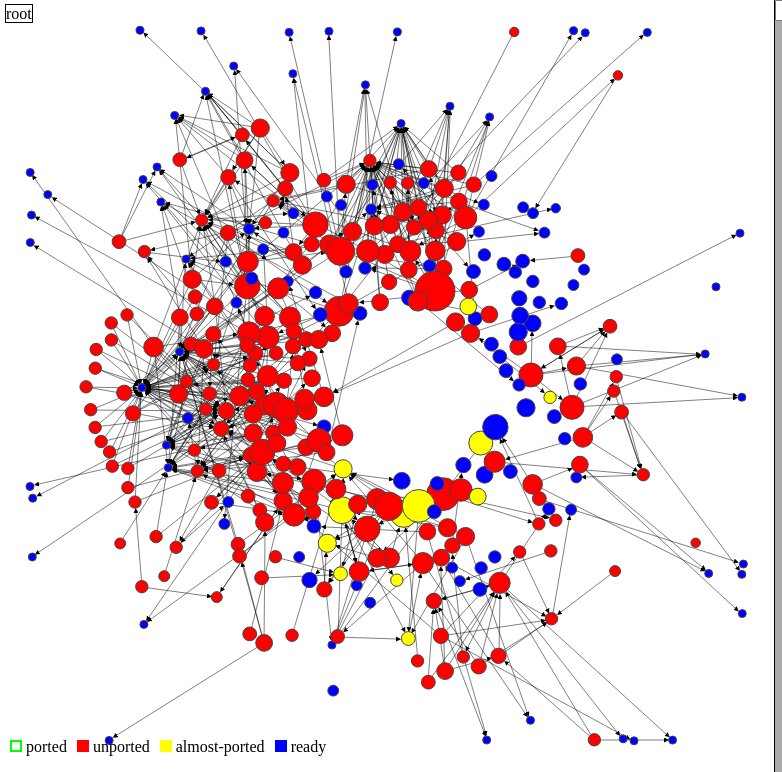
D3 v3 page, settled after 480 driven frames (8 s of simulated time); the page loaded 2 data file(s).



function buildDepGraph(depData) {
  var pkgs = {};

  function aPkg(name) {
    var pkg = pkgs[name];
    if (pkg === undefined) {
      pkg = {
        name: name,
        deps: [],
        status: 'unported',
        show: true,
      };
      pkgs[name] = pkg;
    }
    return pkg;
  }

  var pkgName, pkg, dep;
  for (pkgName in depData.depgraph) {
    pkg = aPkg(pkgName);
    for (dep in depData.depgraph[pkgName]) {
      pkg.deps.push(dep);
      aPkg(dep);
    }
    pkgs[pkgName] = pkg;
  }

  var nodes = [];
  for (pkgName in pkgs) {
    nodes.push(pkgs[pkgName]);
  }

  var links = [];
  nodes.forEach(function(node) {
    node.deps.forEach(function(depName) {
      if (depName !== node.name) {
        links.push({
          source: node,
          target: pkgs[depName],
        });
      }
    });
    node.weight = node.deps.length;
  });

  return {
    nodes: nodes,
    links: links,
    pkgs: pkgs,
  };
}


d3.json('twisted-deps.json', function(error, depData) {
  var graph = buildDepGraph(depData);

  var width;
  var height;

  var resizeTimeout = null;
  function onResize() {
    width = window.innerWidth - 250;
    height = window.innerHeight;

    if (resizeTimeout) {
      clearTimeout(resizeTimeout);
    }
    if (force) {
      resizeTimeout = setTimeout(function() {
        force.size([width, height]);
        d3.select('body > svg')
          .attr('width', width)
          .attr('height', height);
        force.start();
      }, 100);
    }
  }

  window.addEventListener('resize', onResize);
  onResize();

  var svg = d3.select('body').append('svg')
    .attr('width', width)
    .attr('height', height)
    .append('g');

  svg.append('marker')
    .attr('id', 'arrow')
    .attr('viewBox', '0 0 10 10')
    .attr('refX', 0)
    .attr('refY', 5)
    .attr('markerWidth', 10)
    .attr('markerHeight', 10)
    .attr('orient', 'auto')
    .append('path')
      .attr('d', 'M 0 0 L 10 5 L 0 10 z');

  var force = d3.layout.force()
    .nodes(graph.nodes)
    .links(graph.links)
    .size([width, height])
    .distance(75)
    .linkStrength(0.3)
    .charge(-75)
    .gravity(0.05)
    .start();

  var showStatuses = {
    'ported': false,
    'unported': true,
    'almost-ported': true,
    'ready': true,
  };

  for (var i = 0; i < 200; i++) {
    force.tick();
  }

  var links = svg.append('g').selectAll('.link');
  var nodes = svg.append('g').selectAll('.node');

  var hover = d3.select('body').append('div').classed('hover', true);
  var hoverTranslate = f.format('translate({0}px,{1}px)',
                                f.compose(f.get('px'), Math.round, f.plus(8)),
                                f.compose(f.get('py'), Math.round, f.plus(-24)));

  var sidebar = d3.select('body').append('div').classed('sidebar', true);
  var searchBox = sidebar.append('input').attr('type', 'text');
  var listBrowser = sidebar.append('ul').classed('list-browser', true).selectAll('li');


  var statusFilter = d3.select('body').append('ul').classed('status-filter', true)
    .selectAll('.statusButton')
    .data(['ported', 'unported', 'almost-ported', 'ready'])
    .enter()
      .append('li')
      .attr('class', f.ident)
      .classed('status', true)
      .classed('selected', function(status) {
        return showStatuses[status];
      })
      .text(f.ident)
      .on('click', function(status) {
        showStatuses[status] ^= 1;
        statusFilter.classed('selected', function(status) {
          return showStatuses[status];
        });
        enterUpdateExit();
      });


  var searchBarInputTimeout = null;
  searchBox.on('keyup', function() {
    if (searchBarInputTimeout !== null) {
      clearTimeout(searchBarInputTimeout);
    }
    searchBarInputTimeout = setTimeout(enterUpdateExit, 100);
  });

  var nodeSizeScale = d3.scale.linear()
    .domain(d3.extent(graph.nodes, f.get('deps.length')))
    .range([4, 20]);


  function getSubgraphFrom(node) {
    var subgraph = [];
    var seen = {};
    var queue = [node];

    while (queue.length > 0) {
      node = queue.pop();
      if (node === undefined || node.name in seen) {
        continue;
      }
      seen[node.name] = true;
      subgraph.push(node);
      queue = queue.concat(node.deps.map(function(pkgName) { return graph.pkgs[pkgName]; }));
    }
    return subgraph;
  }

  function highlightAllConnected(node) {
    resetHighlight();
    getSubgraphFrom(node).forEach(function(node) {
      node.highlight = true;
    });
  }

  function resetHighlight() {
    graph.nodes.forEach(function(node) {
      node.highlight = false;
    });
  }

  function hoverNode(node) {
    hover
      .datum(node)
      .text(f.get('name'))
      .style('-webkit-transform', hoverTranslate)
      .style('transform', hoverTranslate)
      .classed('show', true);

    svg.classed('highlight', true);
    sidebar.classed('highlight', true);

    highlightAllConnected(node);
    nodes.classed('highlight', f.get('highlight'));
    links.classed('highlight', function(d) {
      return d.source.highlight && d.target.highlight;
    });
    listBrowser.classed('highlight', f.get('highlight'));
  }

  function unhoverNode(node) {
    hover.classed('show', false);
    resetHighlight();
    svg.classed('highlight', false);
    sidebar.classed('highlight', false);
  }

  function clickNode(node) {
    if (d3.event.defaultPrevented) return; // ignore drag
    graph.nodes.forEach(function(n) {
      n.show = false;
    });
    getSubgraphFrom(node).forEach(function(n) {
      n.show = true;
    });
    pushBreadcrumb(node.name);
    enterUpdateExit();
  }

  function enterUpdateExit() {
    var search = searchBox.node().value;
    var filteredNodes = graph.nodes.filter(function(d) {
      return d.show && (d.name.indexOf(search) > -1);
    });  
    var filteredLinks = graph.links.filter(function(d) {
      return d.source.show && d.target.show &&
             (d.source.name.indexOf(search) > -1) &&
             (d.target.name.indexOf(search) > -1);
    });

    force
      .nodes(filteredNodes)
      .links(filteredLinks);

    nodeSizeScale = d3.scale.linear()
      .domain(d3.extent(filteredNodes, f.get('deps.length')))
      .range([4, 20]);

    links = links.data(filteredLinks, function(d) {
        return d.source.name + '|' + d.target.name;
      });
    links.enter()
      .append('path')
      .classed('link', true);
    links
      .style('stroke-width', function(d) {
        if (showStatuses[d.source.status] && showStatuses[d.target.status]) {
          return 0.5;
        } else {
          return 0;
        }
      })
      .style('stroke', '#000');
    links.exit()
      .remove();

    nodes = nodes.data(filteredNodes, f.get('name'));
    nodes.enter()
      .append('circle')
      .classed('node', true)
      .call(force.drag);
    nodes
      .attr('r', function(d) {
        if (showStatuses[d.status]) {
          return nodeSizeScale(d.deps.length);
        } else {
          return 0;
        }
      })
      .attr('cx', f.compose(f.get('x'), Math.round))
      .attr('cy', f.compose(f.get('y'), Math.round))
      .attr('status', f.get('status'));
    nodes.exit()
      .remove();

    nodes.on('mouseover', hoverNode);
    nodes.on('mouseout', unhoverNode);
    nodes.on('click', clickNode);

    listBrowser = listBrowser.data(filteredNodes);
    listBrowser.enter()
      .append('li');
    listBrowser
      .text(f.get('name'))
      .attr('status', f.get('status'))
      .style('display', function(d) {
        if (showStatuses[d.status]) {
          return 'block';
        } else {
          return 'none';
        }
      });
    listBrowser.exit()
      .remove();

    listBrowser.on('mouseover', hoverNode);
    listBrowser.on('mouseout', unhoverNode);
    listBrowser.on('click', clickNode);

    force.start();
  }

  var breadcrumbs = [];
  var breadcrumbsSelection = d3.select('body')
    .append('ul').classed('breadcrumbs', true)
      .selectAll('li');

  function updateBreadcrumbs() {
    var crumbs = ['root'].concat(breadcrumbs);
    breadcrumbsSelection = breadcrumbsSelection.data(crumbs);
    breadcrumbsSelection.enter()
      .append('li')
        .classed('crumb', true)
    breadcrumbsSelection
      .text(f.ident);
    breadcrumbsSelection.exit()
      .remove();

    breadcrumbsSelection.on('click', function(name) {
      popBreadcrumbsTo(name);
      if (name === 'root') {
        graph.nodes.forEach(function(node) {
          node.show = true;
        });
      } else {
        graph.nodes.forEach(function(node) {
          node.show = false;
        });
        getSubgraphFrom(graph.pkgs[name]).forEach(function(node) {
          node.show = true;
        });
      }
      enterUpdateExit();
    });
  }

  function pushBreadcrumb(name) {
    breadcrumbs.push(name);
    updateBreadcrumbs();
  }
  window.pushBreadcrumb = pushBreadcrumb;

  function popBreadcrumbsTo(name) {
    if (name === 'root') {
      breadcrumbs = [];
      updateBreadcrumbs();
    }
    if (breadcrumbs.indexOf(name) === -1) {
      return;
    }
    while (breadcrumbs[breadcrumbs.length - 1] !== name) {
      breadcrumbs.pop();
    }
    updateBreadcrumbs();
  }
  window.popBreadcrumbsTo = popBreadcrumbsTo;

  updateBreadcrumbs();

  force.on('tick', function() {
    force.nodes().forEach(function(node) {
      if (node.x < 30) node.x += 2;
      if (node.x > width - 30) node.x -= 2;
      if (node.y < 30) node.y += 2;
      if (node.y > height - 30) node.y -= 2;
    });

    nodes
      .attr('cx', f.get('x'))
      .attr('cy', f.get('y'));

    links.each(function(d) {
      var link = d3.select(this);

      var x1 = Math.round(d.source.x);
      var y1 = Math.round(d.source.y);
      var x2 = Math.round(d.target.x);
      var y2 = Math.round(d.target.y);

      var length = Math.sqrt(Math.pow(x1 - x2, 2) + Math.pow(y1 - y2, 2));
      var radius = nodeSizeScale(d.target.deps.length);
      radius += 5; // the size of the marker;
      var fraction = radius / length;
      var dx = Math.round((x1 - x2) * fraction);
      var dy = Math.round((y1 - y2) * fraction);

      var fmtString = 'M ' + x1 + ',' + y1 + ' L ' + (x2 + dx) + ',' + (y2 + dy);
      link.attr('d', fmtString);
    });
  });

  d3.json('twisted-ported.json', function(error, portedData) {
    for (var key in  portedData) {
      var status = portedData[key];
      var pkg = graph.pkgs[key];
      if (pkg) {
        pkg.status = status;
      }
    }

    function getReady(node) {
      if (node.status !== 'unported') {
        return;
      }
      var ready = true;
      node.deps.forEach(function(subNode) {
        ready = ready && graph.pkgs[subNode].status === 'ported';
      });
      if (ready) {
        node.status = 'ready';
      }
    }

    graph.nodes.forEach(getReady);
    nodes
      .attr('status', f.get('status'))
      .attr('ready', f.get('ready'));

    enterUpdateExit();
  });
});


var f = {
  get: function(selector) {
    var selectors = selector.split('.');
    var theUndefined = {};
    return function(d) {
      var obj = d;
      for (var i = 0; i < selectors.length; i++) {
        try {
          obj = obj[selectors[i]];
        } catch(e) {
          console.error('Could not get', selector, 'from', d);
          return undefined;
        }
      }
      return obj;
    };
  },

  compose: function(/* functions... */) {
    var funcs = Array.prototype.slice.call(arguments);
    return function(d) {
      var ret = d;
      funcs.forEach(function(fn) {
        ret = fn(ret);
      });
      return ret;
    };
  },

  times: function(/* functors... */) {
    var functors;
    return function(d) {
      var product = d;
      for (var i = 0; i < functors.length; i++) {
        product *= d3.functor(functors[i])(d);
      }
      return product;
    };
  },

  plus: function(/* functors... */) {
    var functors = arguments;
    return function(d) {
      var sum = d;
      for (var i = 0; i < functors.length; i++) {
        sum += d3.functor(functors[i])(d);
      }
      return sum;
    };
  },

  /* Makes a formatting function.
   *
   * The first argument is a format string, like "hello {0}". The rest
   * of the arguments are functors to fill the slots in the format
   * string.
   *
   * Example:
   *   function ident(n) { return n; }
   *   function double(n) { return n * 2; }
   *   var formatter = module.exports.format('{0} * 2 = {1}', ident, double);
   *   formatter(5);  // returns '5 * 2 = 10'
   */
  format: function(fmt /*, args */) {
    var args = Array.prototype.slice.call(arguments, 1).map(d3.functor);

    return function(d) {
      return fmt.replace(/\{[\d\w\.]+\}/g, function(key) {
        // Strip off {}
        key = key.slice(1, -1);
        return args[key](d);
      });
    };
  },

  ident: function(d) {
    return d;
  },
};

function clamp(num, min, max) {
  return Math.max(min, Math.min(num, max));
}




### data: twisted-deps.json
{
 "depgraph": {
  "twisted.conch.ui.tkvt100": {
   "twisted.conch.ui.ansi": 1
  },
  "twisted.words.xish.utility": {
   "twisted.python": 1,
   "twisted.words.xish": 1,
   "twisted": 1,
   "twisted.words": 1,
   "twisted.words.xish.xpath": 1
  },
  "twisted.python.win32": {
   "twisted.python": 1,
   "twisted": 1,
   "twisted.python.runtime": 1
  },
  "twisted.python.dist": {
   "twisted.python": 1,
   "twisted": 1,
   "twisted.copyright": 1,
   "twisted.python.compat": 1
  },
  "twisted.conch.ssh.filetransfer": {
   "twisted.conch.ssh": 1,
   "twisted.conch.interfaces": 1,
   "twisted.conch.ssh.common": 1,
   "twisted.internet": 1,
   "twisted": 1,
   "twisted.conch": 1,
   "twisted.python": 1
  },
  "twisted.manhole.explorer": {
   "twisted.python": 1,
   "twisted.spread": 1,
   "twisted": 1
  },
  "twisted.python.rebuild": {
   "twisted.python": 1,
   "twisted": 1
  },
  "twisted.internet._win32stdio": {
   "twisted.python": 1,
   "twisted.internet.interfaces": 1,
   "twisted.python.failure": 1,
   "twisted": 1,
   "twisted.internet": 1
  },
  "twisted.conch.ssh.keys": {
   "twisted.conch": 1,
   "twisted.conch.ssh": 1,
   "twisted.python.randbytes": 1,
   "twisted.conch.ssh.sexpy": 1,
   "twisted": 1,
   "twisted.python": 1
  },
  "twisted.internet.iocpreactor": {
   "twisted.internet.iocpreactor.reactor": 1,
   "twisted.internet.iocpreactor": 1,
   "twisted": 1,
   "twisted.internet": 1
  },
  "twisted.runner._version": {
   "twisted.python": 1,
   "twisted": 1
  },
  "twisted.scripts": {
   "twisted.python": 1,
   "twisted.python.deprecate": 1,
   "twisted.python.versions": 1,
   "twisted": 1
  },
  "twisted.trial._dist.workertrial": {
   "twisted.python": 1,
   "twisted.internet.protocol": 1,
   "twisted.trial._dist.options": 1,
   "twisted.trial._dist.worker": 1,
   "twisted.python.log": 1,
   "twisted.trial": 1,
   "twisted.trial._dist": 1,
   "twisted": 1,
   "twisted.internet": 1
  },
  "twisted.pair.rawudp": {
   "twisted.pair": 1,
   "twisted": 1,
   "twisted.internet": 1
  },
  "twisted.web._auth.digest": {
   "twisted.web": 1,
   "twisted.cred": 1,
   "twisted": 1,
   "twisted.web.iweb": 1
  },
  "twisted.web.http_headers": {
   "twisted.python": 1,
   "twisted": 1,
   "twisted.python.compat": 1
  },
  "twisted.plugins.twisted_conch": {
   "twisted.application": 1,
   "twisted.application.service": 1,
   "twisted": 1
  },
  "twisted.internet._newtls": {
   "twisted.internet.abstract": 1,
   "twisted.internet": 1,
   "twisted.internet.interfaces": 1,
   "twisted": 1,
   "twisted.protocols": 1,
   "twisted.protocols.tls": 1
  },
  "twisted.internet.error": {
   "twisted.python": 1,
   "twisted.python.versions": 1,
   "twisted": 1
  },
  "twisted.lore.htmlbook": {
   "twisted.python": 1,
   "twisted": 1,
   "twisted.python.compat": 1
  },
  "twisted.manhole.ui.gtk2manhole": {
   "twisted.python": 1,
   "twisted.spread.ui.gtk2util": 1,
   "twisted.manhole": 1,
   "twisted.manhole.service": 1,
   "twisted.internet": 1,
   "twisted.spread.ui": 1,
   "twisted.spread": 1,
   "twisted": 1,
   "twisted.python.reflect": 1,
   "twisted.python.rebuild": 1
  },
  "twisted.protocols.policies": {
   "twisted.python": 1,
   "twisted.internet.protocol": 1,
   "twisted.internet": 1,
   "twisted.internet.interfaces": 1,
   "twisted": 1,
   "twisted.internet.reactor": 1
  },
  "twisted.conch.telnet": {
   "twisted.python": 1,
   "twisted.protocols.basic": 1,
   "twisted.cred": 1,
   "twisted": 1,
   "twisted.protocols": 1,
   "twisted.internet": 1
  },
  "twisted.web.soap": {
   "twisted.web": 1,
   "twisted": 1,
   "twisted.internet": 1
  },
  "twisted.conch.ssh.channel": {
   "twisted.python": 1,
   "twisted": 1,
   "twisted.internet": 1
  },
  "twisted.conch.client.agent": {
   "twisted.python": 1,
   "twisted.conch.ssh": 1,
   "twisted.conch.ssh.agent": 1,
   "twisted": 1,
   "twisted.conch": 1,
   "twisted.internet": 1
  },
  "twisted.protocols.dict": {
   "twisted.python": 1,
   "twisted": 1,
   "twisted.protocols": 1,
   "twisted.internet": 1
  },
  "twisted.lore.default": {
   "twisted.lore": 1,
   "twisted.web": 1,
   "twisted.lore.lint": 1,
   "twisted": 1,
   "twisted.lore.tree": 1
  },
  "twisted.names.resolve": {
   "twisted.internet": 1,
   "twisted": 1,
   "twisted.names": 1
  },
  "twisted.trial._dist.distreporter": {
   "twisted.python": 1,
   "twisted.trial": 1,
   "twisted.trial.itrial": 1,
   "twisted": 1,
   "twisted.python.components": 1
  },
  "twisted.python.deprecate": {
   "twisted.python": 1,
   "twisted.python.versions": 1,
   "twisted": 1
  },
  "twisted.words.im.basechat": {
   "twisted.words.im": 1,
   "twisted.words.im.locals": 1,
   "twisted": 1,
   "twisted.words": 1
  },
  "twisted.names.srvconnect": {
   "twisted.python": 1,
   "twisted.internet": 1,
   "twisted.names.error": 1,
   "twisted": 1,
   "twisted.names": 1,
   "twisted.python.compat": 1
  },
  "twisted.internet.iocpreactor.udp": {
   "twisted.python": 1,
   "twisted.internet.iocpreactor.const": 1,
   "twisted.internet.abstract": 1,
   "twisted.internet.iocpreactor": 1,
   "twisted": 1,
   "twisted.internet": 1,
   "twisted.internet.iocpreactor.interfaces": 1
  },
  "twisted.internet.pyuisupport": {
   "twisted": 1,
   "twisted.internet": 1
  },
  "twisted.internet.udp": {
   "twisted.python": 1,
   "twisted.internet.base": 1,
   "twisted.internet": 1,
   "twisted.internet.defer": 1,
   "twisted.internet.address": 1,
   "twisted.python.runtime": 1,
   "twisted": 1
  },
  "twisted.scripts.tap2deb": {
   "twisted.python": 1,
   "twisted.python.filepath": 1,
   "twisted": 1
  },
  "twisted.scripts.tapconvert": {
   "twisted.python": 1,
   "twisted.application": 1,
   "twisted.persisted": 1,
   "twisted": 1
  },
  "twisted.protocols.ident": {
   "twisted.python": 1,
   "twisted": 1,
   "twisted.protocols": 1,
   "twisted.internet": 1
  },
  "twisted.internet.win32eventreactor": {
   "twisted.python": 1,
   "twisted.internet.main": 1,
   "twisted.internet.interfaces": 1,
   "twisted": 1,
   "twisted.internet.threads": 1,
   "twisted.internet": 1
  },
  "...": "327 more keys"
 },
 "types": {
  "code": 1,
  "twisted.names._version": 1,
… [head cut at 6 KiB]
### data: twisted-ported.json
{
 "twisted.python.runtime": "ported",
 "twisted.python.compat": "ported",
 "twisted.python.constants": "ported",
 "twisted.python.win32": "almost-ported",
 "twisted.python.dist": "almost-ported",
 "twisted.internet.test.modulehelpers": "ported",
 "twisted.trial": "ported",
 "twisted.python.threadpool": "ported",
 "twisted.internet.interfaces": "ported",
 "twisted.names": "ported",
 "twisted.names.dns": "ported",
 "twisted.internet.selectreactor": "ported",
 "twisted.web.error": "almost-ported",
 "twisted.web.http_headers": "ported",
 "twisted.python.reflect": "ported",
 "twisted.web._newclient": "ported",
 "twisted.internet._newtls": "ported",
 "twisted.internet.error": "ported",
 "twisted.protocols.policies": "ported",
 "twisted.trial.test.suppression": "ported",
 "twisted.python.filepath": "ported",
 "twisted.python.test.modules_helpers": "ported",
 "twisted.web": "ported",
 "twisted.names.common": "ported",
 "twisted.internet.default": "ported",
 "twisted.python.systemd": "ported",
 "twisted.names.resolve": "ported",
 "twisted.test.reflect_helper_ZDE": "almost-ported",
 "twisted.python.threadable": "ported",
 "twisted.internet.kqreactor": "ported",
 "twisted.web.http": "almost-ported",
 "twisted.python.deprecate": "ported",
 "twisted.web.resource": "ported",
 "twisted.names.hosts": "ported",
 "twisted.trial.test.erroneous": "ported",
 "twisted.python.log": "ported",
 "twisted.internet.base": "ported",
 "twisted.internet.udp": "ported",
 "twisted.python.lockfile": "ported",
 "twisted.internet.abstract": "ported",
 "...": "77 more keys"
}